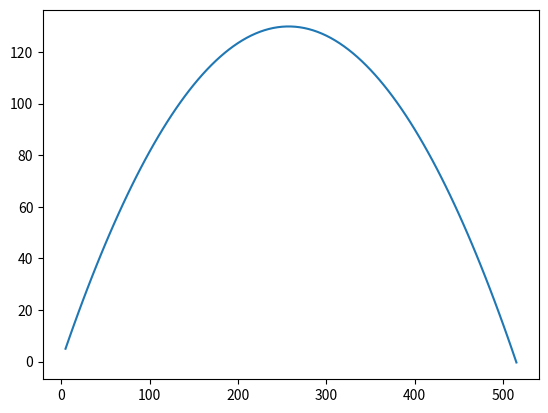

This chart was generated by the following Python code:
# Simulate a cannonball
import numpy as np
import matplotlib.pyplot as plt

# Constants
m = 2.0
g = 9.81
dt = 0.1

# Define functions
def compute_forces(x):
    f = np.array([0.0, -m*g])
    return f

def step_euler(x, v, dt):
    f = compute_forces(x)
    x += v*dt
    v += f*dt/m    
    return x, v

# Initialize variables
t = 0.0
x = np.array([0.0, 0.0])
v = np.array([50.0, 50.0])
traj = []

while x[1] >= 0.0:
    x, v = step_euler(x, v, dt)
    t += dt
    traj.append(x.copy())

# Plot
traj = np.array(traj)
plt.plot(traj[:,0], traj[:,1], '-')
plt.show()
